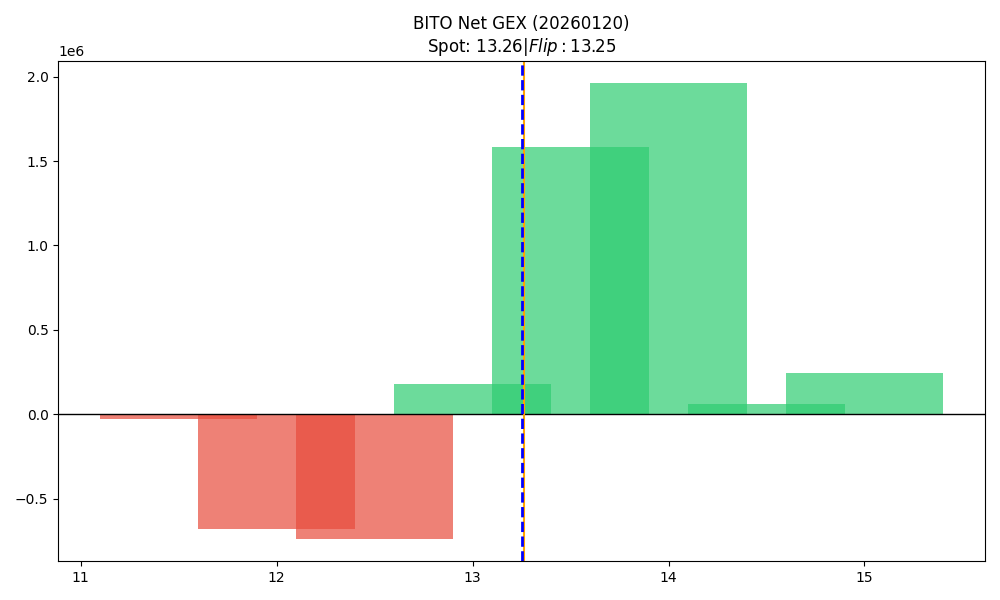

Source data for this figure (header and first rows):
strike, call_gex, put_gex, call_dex, put_dex, net_gex
11.5, 2376, 31485, 14488, -43531, -29108
12.0, 96347, 776276, 429860, -585615, -679929
12.5, 192029, 928809, 530464, -693860, -736780
13.0, 1447390, 1266639, 2897037, -3641262, 180751
13.5, 1601087, 17548, 1807716, -1084383, 1583538
14.0, 1961078, 0.0, 1922741, -738582, 1961078
14.5, 66596, 3892, 40491, -64942, 62704
15.0, 248522, 2948, 258726, -1929680, 245574
